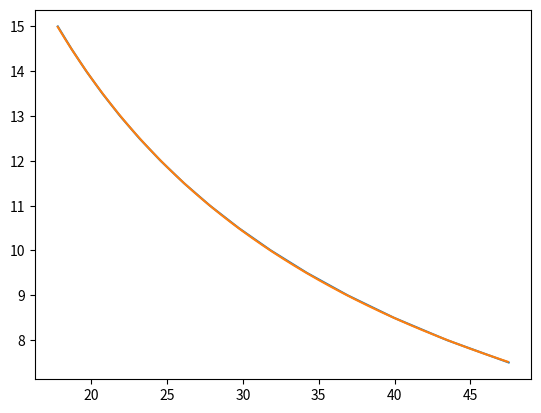

Here is the Python script that generated this plot:
import numpy as np
from scipy.optimize import curve_fit
from matplotlib import pyplot as plt


Y = [15.0, 14.5, 14.0, 13.5, 13.0, 12.5, 12.0, 11.5, 11.0, 10.5, 10.0, 9.5, 9.0, 8.5, 8.0, 7.5]
X = [17.77776511775287, 18.6819014767805, 19.663030940132533, 20.73055702250977, 21.8954217656369, 23.170428265480496, 24.57064715948238, 26.113933601724696, 27.821591255581417, 29.719234277392086, 31.837919453110146, 34.21565226660584, 36.89941874458452, 39.94796951163061, 43.45440950057679, 47.5309755679478]
X = np.array(X)
Y = np.array(Y)

def func(x, a, b, c):
    # return (d*x+c)**a + b
    return a*(x+b)**(-1) + c

popt, pcov = curve_fit(func, X, Y)

ys = func(X, *popt)
print(popt)
print("residuals: ", np.sum(np.square(ys - Y)))

xs = np.arange(np.min(X), np.max(X), 0.1)
plt.plot(X, Y)
plt.plot(xs, func(xs, *popt))
plt.show()